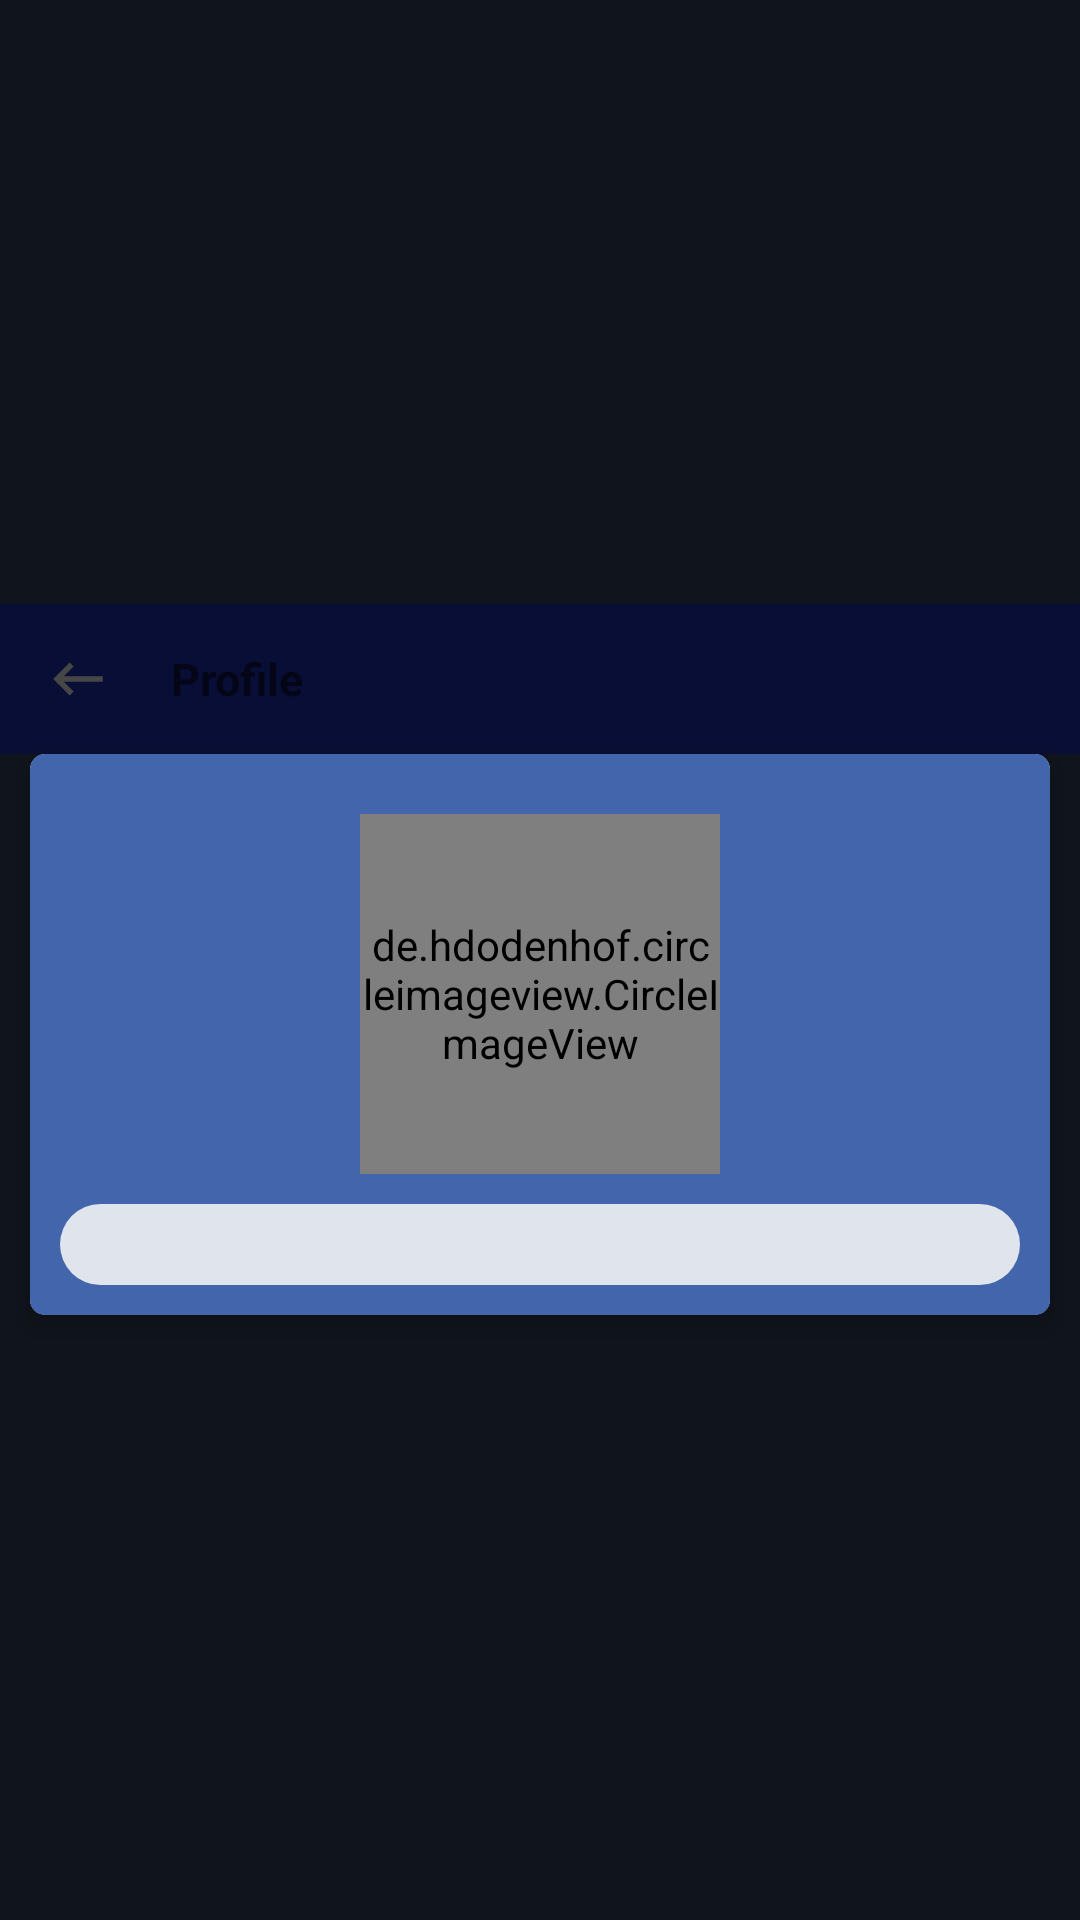

Produce the Android XML layout that renders to this screen, including the resource entries it uses.
<!-- AndroidManifest.xml: application theme Theme.WeChat -->
<!-- res/layout/activity_profile.xml -->
<?xml version="1.0" encoding="utf-8"?>
<LinearLayout xmlns:android="http://schemas.android.com/apk/res/android"
    xmlns:app="http://schemas.android.com/apk/res-auto"
    xmlns:tools="http://schemas.android.com/tools"
    android:layout_width="match_parent"
    android:layout_height="wrap_content"
    android:background="@color/colorPrimaryDark"
    android:gravity="center"
    android:orientation="vertical">

    <LinearLayout
        android:layout_width="match_parent"
        android:layout_height="50dp"
        android:gravity="center_vertical"
        android:background="@color/purple_700"
        android:orientation="horizontal">

        <ImageView
            android:id="@+id/imgBack"
            android:layout_width="32dp"
            android:layout_height="32dp"
            android:layout_marginStart="10dp"
            android:padding="5dp"
            android:src="@drawable/ic_back" />

        <TextView
            android:layout_width="wrap_content"
            android:layout_height="wrap_content"
            android:layout_marginStart="15dp"
            android:text="@string/label_profile"
            android:textSize="15sp"
            android:textStyle="bold" />
    </LinearLayout>


    <androidx.cardview.widget.CardView
        android:layout_width="match_parent"
        android:layout_height="wrap_content"
        android:padding="10dp"
        android:layout_marginStart="10dp"
        android:layout_marginEnd="10dp"
        app:cardCornerRadius="5dp"
        app:cardElevation="5dp">


        <LinearLayout
            android:layout_width="match_parent"
            android:layout_height="wrap_content"
            android:gravity="center"
            android:padding="10dp"
            android:background="@color/colorPrimary"
            android:orientation="vertical">

            <de.hdodenhof.circleimageview.CircleImageView xmlns:app="http://schemas.android.com/apk/res-auto"
                android:id="@+id/userImage"
                android:layout_width="120dp"
                android:layout_height="120dp"
                android:layout_marginStart="10dp"
                android:layout_marginTop="10dp"
                android:layout_marginEnd="10dp"
                android:src="@mipmap/ic_launcher"
                app:civ_border_color="@color/colorPrimary"
                app:civ_border_width="1dp" />

            <EditText
                android:id="@+id/etUserName"
                android:layout_width="match_parent"
                android:layout_height="wrap_content"
                android:layout_marginTop="10dp"
                android:background="@drawable/btn_back"
                android:maxLines="1"
                android:textAlignment="center"
                android:textSize="20sp"
                tools:text="Rachit" />

            <Button
                android:id="@+id/btnSave"
                android:layout_width="wrap_content"
                android:layout_height="wrap_content"
                android:layout_margin="15dp"
                android:layout_marginEnd="2dp"
                android:visibility="gone"
                android:background="#070709"
                android:text="@string/btn_save"/>

            <ProgressBar
                android:layout_width="wrap_content"
                android:layout_height="wrap_content"
                android:visibility="gone"
                android:indeterminateTint="@color/colorPrimaryDark"
                android:id="@+id/progressBar"/>

        </LinearLayout>

    </androidx.cardview.widget.CardView>


</LinearLayout>
<!-- resources referenced by this layout -->
<resources>
  <color name="colorPrimary">#4265AC</color>
  <color name="colorPrimaryDark">#10141C</color>
  <color name="purple_700">#B5070C42</color>
  <!-- drawable btn_back (drawable) -->
  <?xml version="1.0" encoding="utf-8"?>
  <shape xmlns:android="http://schemas.android.com/apk/res/android">
  
      <solid android:color="@color/colortextback"/>
      <corners android:radius="30dp"/>
  </shape>
  <!-- drawable ic_back (drawable) -->
  <vector android:height="24dp" android:tint="#464646"
      android:viewportHeight="24" android:viewportWidth="24"
      android:width="24dp" xmlns:android="http://schemas.android.com/apk/res/android">
      <path android:fillColor="#979393" android:pathData="M21,11H6.83l3.58,-3.59L9,6l-6,6 6,6 1.41,-1.41L6.83,13H21z"/>
  </vector>
  <string name="btn_save">Save</string>
  <string name="label_profile">Profile</string>
  <style name="Theme.WeChat" parent="Theme.AppCompat.Light.NoActionBar">
          
          <item name="colorPrimary">@color/colorPrimary</item>
          <item name="colorPrimaryDark">@color/colorPrimaryDark</item>
          <item name="colorAccent">@color/colorAccent</item>
  
          <item name="android:statusBarColor" tools:targetApi="l">?attr/colorPrimaryVariant</item>
      </style>
  <color name="colortextback">#E1F5F5F5</color>
  <color name="colorAccent">#4e33ff</color>
</resources>
